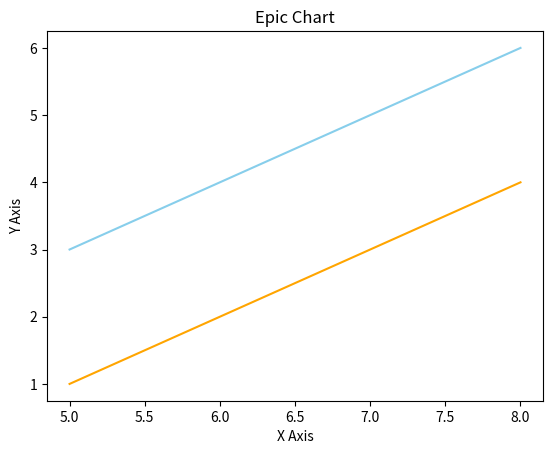

This chart was generated by the following Python code:
from matplotlib import pyplot as plt
from matplotlib import style

# style.use('')

x = [5,6,7,8]
y = [1,2,3,4]
x2 = [5,6,7,8]
y2 = [3,4,5,6]

plt.plot(x, y, 'orange')
plt.plot(x2, y2, 'skyblue')
plt.title('Epic Chart')
plt.xlabel('X Axis')
plt.ylabel('Y Axis')
plt.show()
